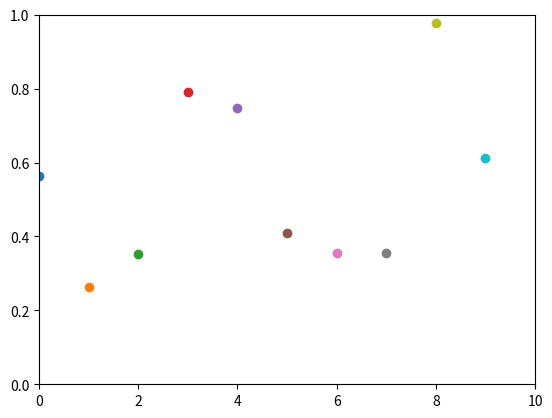

Source code (Python):
# -*- coding: utf-8 -*-
"""
Created on Mon Apr 03 19:08:30 2017

[redacted]
"""

import numpy as np
import matplotlib.pyplot as plt

plt.axis([0, 10, 0, 1])
plt.ion()

for i in range(10):
    y = np.random.random()
    plt.scatter(i, y)
    plt.pause(0.05)
